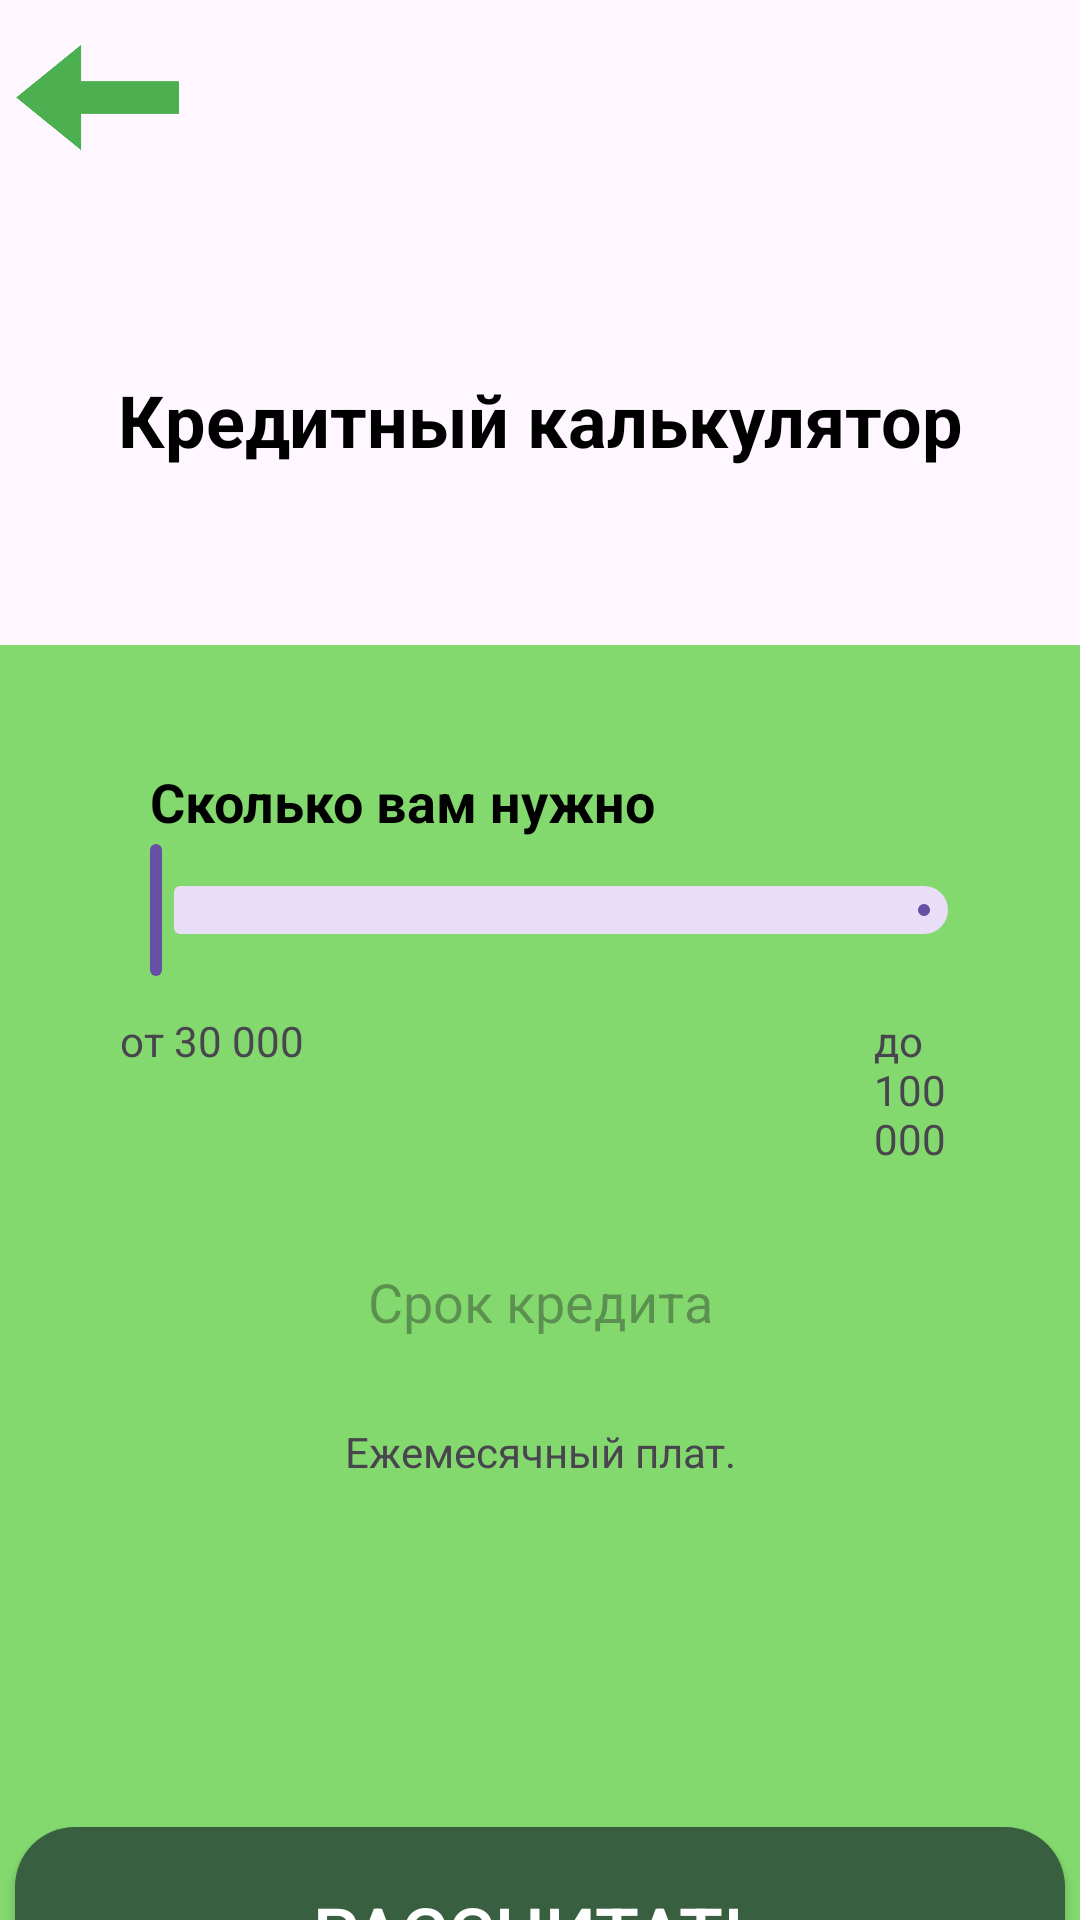

Produce the Android XML layout that renders to this screen, including the resource entries it uses.
<!-- AndroidManifest.xml: application theme Theme.Malugin -->
<!-- res/layout/activity_calc.xml -->
<?xml version="1.0" encoding="utf-8"?>
<LinearLayout xmlns:android="http://schemas.android.com/apk/res/android"
    xmlns:app="http://schemas.android.com/apk/res-auto"
    xmlns:tools="http://schemas.android.com/tools"
    android:id="@+id/main"
    android:layout_width="match_parent"
    android:layout_height="match_parent"
    android:orientation="vertical"
    tools:context=".CalcActivity">

   <ImageView
    android:layout_width="65dp"
    android:layout_height="65dp"
    android:background="@drawable/img"
    />

    <LinearLayout
        android:layout_width="match_parent"
        android:gravity="center"
        android:layout_height="150dp">


        <TextView
            android:layout_width="300dp"
            android:layout_height="65dp"
            android:gravity="center"
            android:text="@string/cred_calc"
            android:textColor="@color/black"
            android:textSize="24sp"
            android:textStyle="bold" />

    </LinearLayout>


    <LinearLayout
        android:layout_width="match_parent"
        android:layout_height="match_parent"
        android:orientation="vertical"
        android:background="@color/green">


        <LinearLayout
            android:layout_width="match_parent"
            android:layout_height="wrap_content"
            android:orientation="vertical"
            android:background="@drawable/style_white"
            android:layout_margin="30dp" >

        <TextView
            android:layout_width="wrap_content"
            android:layout_height="wrap_content"
            android:layout_marginStart="20dp"
            android:layout_marginTop="10dp"
            android:textColor="@color/black"
            android:textStyle="bold"
            android:text="Сколько вам нужно"
            android:textSize="18sp"
            />


            <com.google.android.material.slider.Slider
                android:id="@+id/slider"
                android:valueFrom="30000"
                android:value="30000"
                android:valueTo="100000"
                android:layout_width="match_parent"
                android:layout_height="wrap_content" />


            <LinearLayout
                android:layout_width="match_parent"
                android:layout_height="wrap_content">
                <TextView
                    android:layout_width="wrap_content"
                    android:layout_height="wrap_content"
                    android:layout_margin="10dp"
                    android:text="от 30 000"/>

                <TextView
                    android:layout_width="wrap_content"
                    android:layout_height="wrap_content"
                    android:layout_marginStart="180dp"
                    android:layout_marginTop="10dp"
                    android:text="до 100 000"/>
            </LinearLayout>
            


            
        </LinearLayout>

        <EditText
            android:id="@+id/termEdit"
            android:layout_width="150dp"
            android:layout_height="30dp"
            android:hint="Срок кредита"
            android:gravity="center"
            android:layout_gravity="center"
            android:background="@drawable/style_white"
            />

        <TextView
            android:id="@+id/monthlyPayment"
            android:layout_width="150dp"
            android:layout_height="50dp"
            android:layout_marginTop="10dp"
            android:text="Ежемесячный плат."
            android:gravity="center"
            android:layout_gravity="center"
            android:background="@drawable/style_white"
            />
        <androidx.appcompat.widget.AppCompatButton
            android:id="@+id/buttonLogin"
            android:layout_width="350dp"
            android:layout_height="70dp"
            android:layout_marginTop="100dp"
            android:textColor="@color/white"
            android:background="@drawable/button_style"
            android:text="Рассчитать"
            android:layout_gravity="center"
            android:textSize="24sp"
            android:textAllCaps="true"
            >

        </androidx.appcompat.widget.AppCompatButton>

    </LinearLayout>

</LinearLayout>
<!-- resources referenced by this layout -->
<resources>
  <color name="black">#FF000000</color>
  <color name="green">#83D96E</color>
  <color name="white">#FFFFFFFF</color>
  <!-- drawable button_style (drawable) -->
  <?xml version="1.0" encoding="utf-8"?>
  <shape xmlns:android="http://schemas.android.com/apk/res/android">
  <corners android:radius="20dp" />
      <solid android:color="@color/darkGreen" />
  </shape>
  <!-- drawable img: png bitmap (drawable, 4101 bytes) -->
  <string name="cred_calc">Кредитный калькулятор</string>
  <style name="Theme.Malugin" parent="Base.Theme.Malugin" />
  <color name="darkGreen">#375F40</color>
  <style name="Base.Theme.Malugin" parent="Theme.Material3.DayNight.NoActionBar">
          
          
      </style>
</resources>
